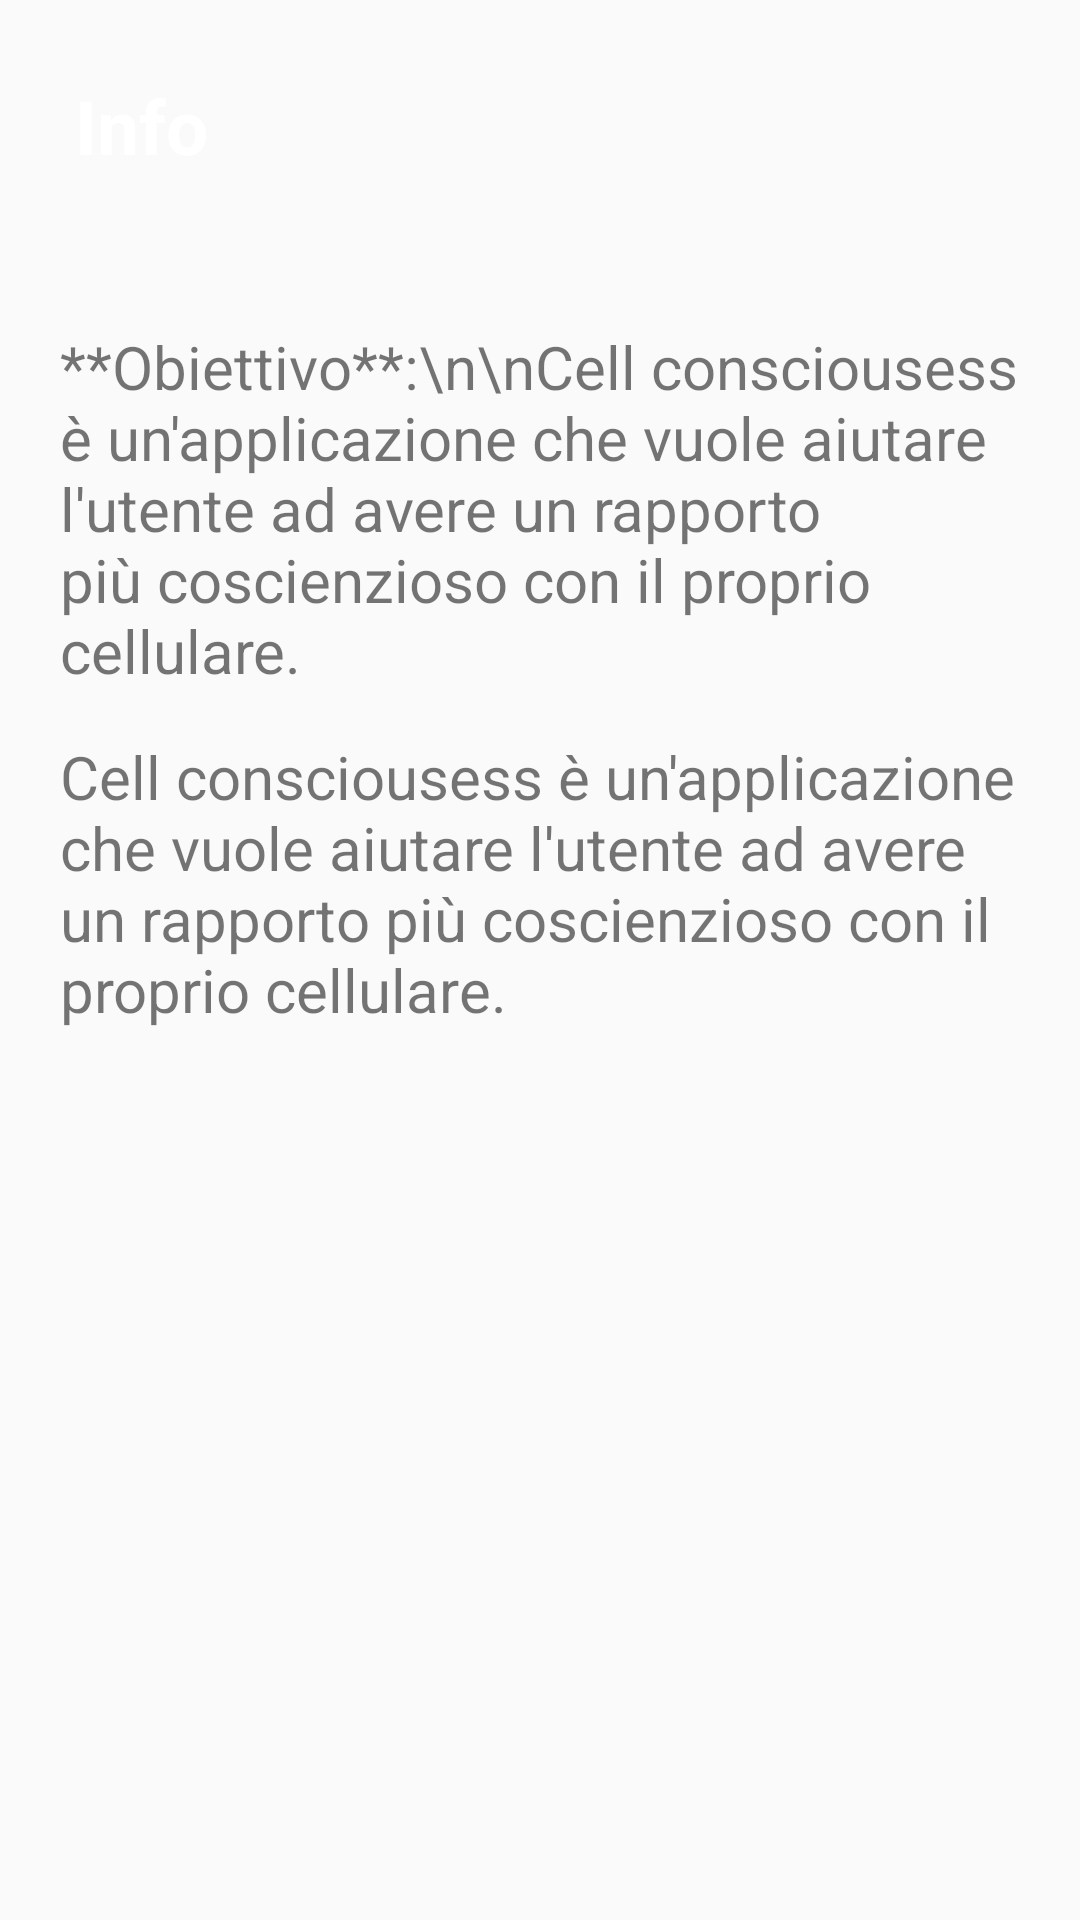

Here is an Android app screen rendered from its layout file. Give the layout XML and the strings, colors and styles it references.
<!-- AndroidManifest.xml: application theme Theme.Uiapp -->
<!-- res/layout/activity_info.xml -->
<?xml version="1.0" encoding="utf-8"?>
<androidx.constraintlayout.widget.ConstraintLayout xmlns:android="http://schemas.android.com/apk/res/android"
    xmlns:app="http://schemas.android.com/apk/res-auto"
    xmlns:tools="http://schemas.android.com/tools"
    android:layout_width="match_parent"
    android:layout_height="match_parent"
    tools:context=".Info">
    <androidx.constraintlayout.widget.ConstraintLayout

        android:id="@+id/layoutHeaderInfo"
        android:layout_width="match_parent"
        android:layout_height="wrap_content"
        android:background="@drawable/header_background"
        android:padding="10dp"
        app:layout_constraintTop_toTopOf="parent">

        <TextView
            android:id="@+id/texInfo"
            android:layout_width="wrap_content"
            android:layout_height="wrap_content"
            android:layout_marginStart="15dp"
            android:layout_marginTop="15dp"
            android:text="Info"
            android:textColor="@color/colorWhite"
            android:textSize="25dp"
            android:textStyle="bold"
            app:layout_constraintStart_toStartOf="parent"
            app:layout_constraintTop_toTopOf="parent"/>

        <LinearLayout

            android:layout_width="match_parent"
            android:layout_height="wrap_content"
            android:layout_marginStart="15dp"
            android:layout_marginTop="15dp"
            android:layout_marginEnd="15dp"
            android:layout_marginBottom="10dp"
            android:background="@drawable/white_rectangle_bakcground"
            android:orientation="horizontal"
            app:layout_constraintBottom_toBottomOf="parent"
            app:layout_constraintTop_toBottomOf="@id/texInfo"/>


    </androidx.constraintlayout.widget.ConstraintLayout>



    <ScrollView
        android:layout_width="match_parent"
        android:layout_height="0dp"
        android:overScrollMode="never"
        android:scrollbars="none"
        app:layout_constraintBottom_toBottomOf="parent"
        app:layout_constraintTop_toBottomOf="@id/layoutHeaderInfo">

    <LinearLayout
        android:layout_width="match_parent"
        android:layout_height="wrap_content"
        android:orientation="vertical">
        <TextView
            android:layout_width="match_parent"
            android:layout_height="wrap_content"
            android:text="**Obiettivo**:\n\nCell consciousess è un'applicazione che vuole aiutare l'utente ad avere un rapporto più coscienzioso con il proprio cellulare."
            android:textSize="20dp"
            android:layout_marginStart="20dp"
            android:layout_marginEnd="20dp"
            android:layout_marginTop="15dp"
            android:background="@drawable/white_rectangle_bakcground"
            />
        <TextView
            android:layout_width="match_parent"
            android:layout_height="wrap_content"
            android:text="Cell consciousess è un'applicazione che vuole aiutare l'utente ad avere un rapporto più coscienzioso con il proprio cellulare."
            android:textSize="20dp"
            android:layout_marginStart="20dp"
            android:layout_marginEnd="20dp"
            android:layout_marginTop="15dp"
           />

    </LinearLayout>
    </ScrollView>
</androidx.constraintlayout.widget.ConstraintLayout>
<!-- resources referenced by this layout -->
<resources>
  <color name="colorWhite">#FFFFFF</color>
  <style name="Theme.Uiapp" parent="Theme.AppCompat.Light.NoActionBar">
          
      <item name="colorPrimary">@color/colorPrimary</item>
      <item name="colorPrimaryDark">#2B4ECC</item>
      <item name="colorAccent">#333333</item>
  
  </style>
  <color name="colorPrimary">#2B4ECC</color>
</resources>
